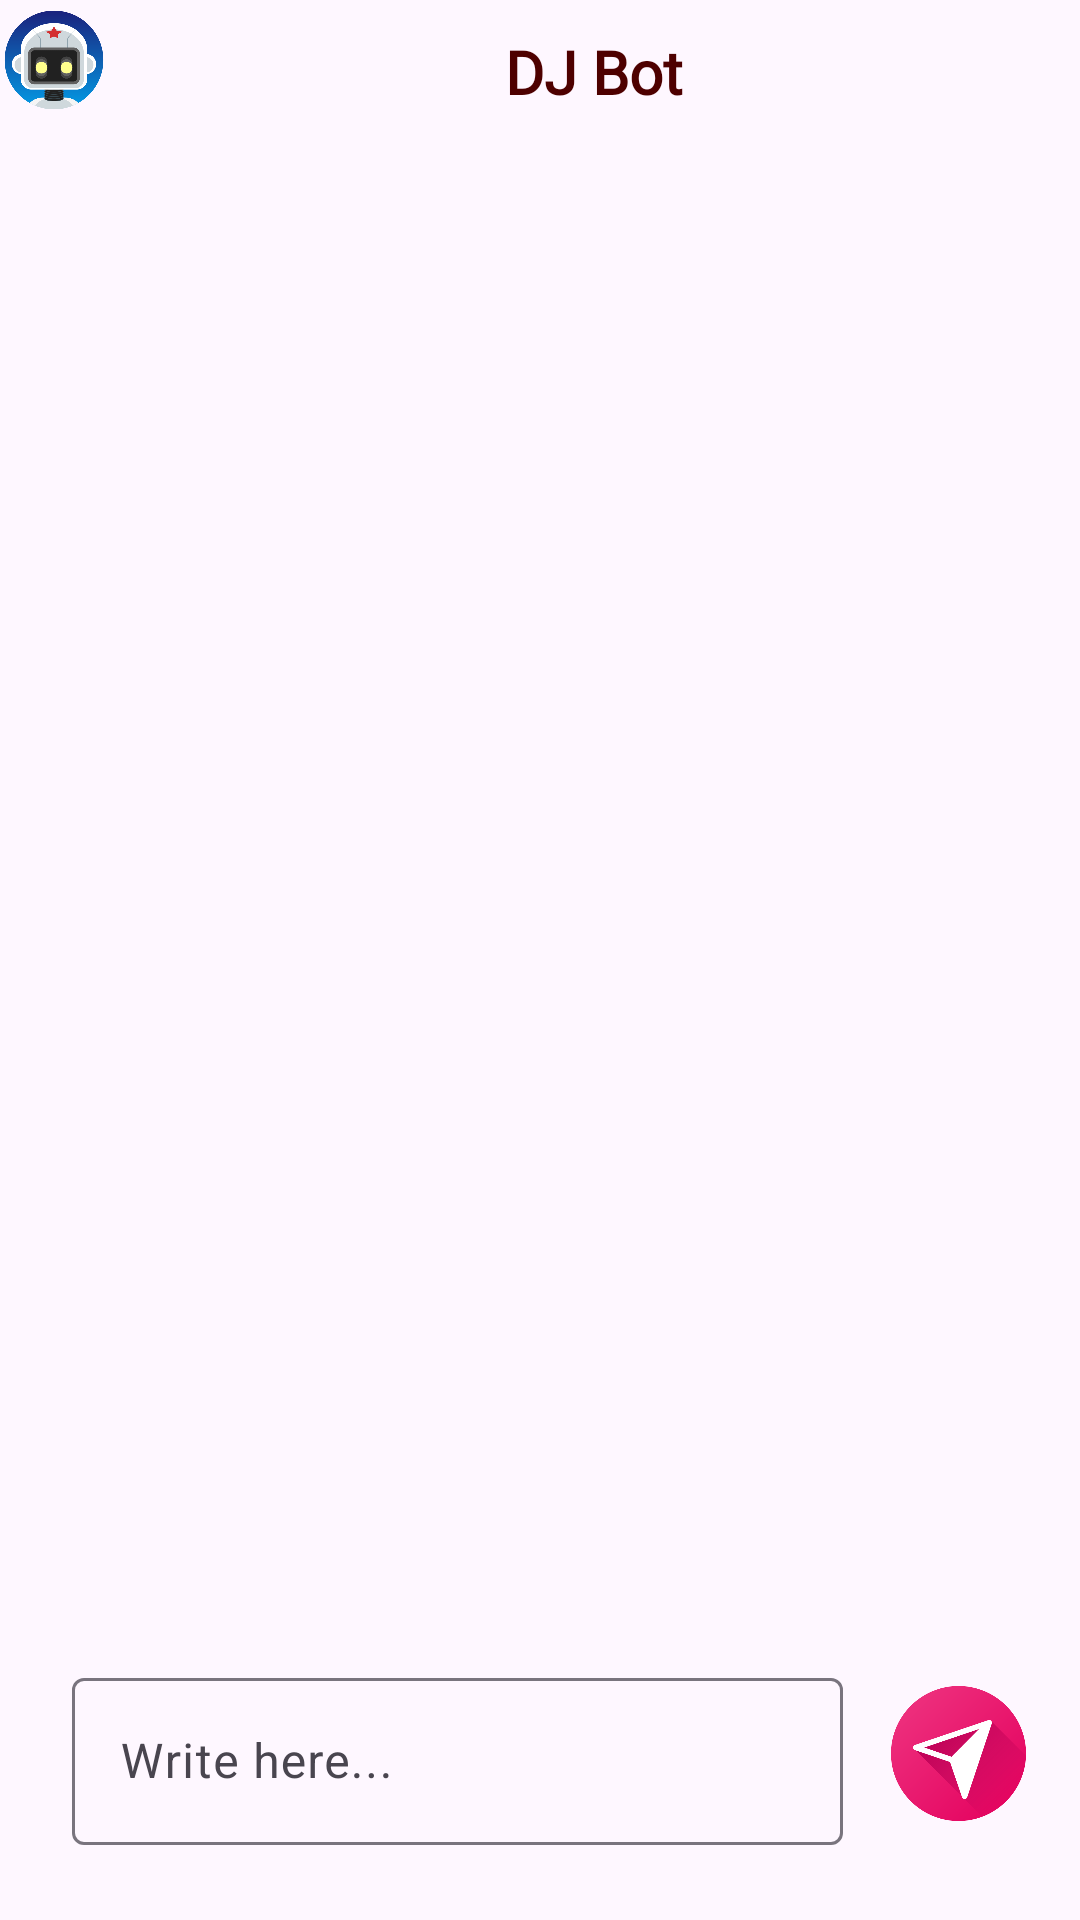

The Android layout XML behind this screen, and the referenced resources:
<!-- AndroidManifest.xml: application theme Theme.DJBot -->
<!-- res/layout/activity_chat.xml -->
<?xml version="1.0" encoding="utf-8"?>
<androidx.constraintlayout.widget.ConstraintLayout xmlns:android="http://schemas.android.com/apk/res/android"
    xmlns:app="http://schemas.android.com/apk/res-auto"
    xmlns:tools="http://schemas.android.com/tools"
    android:id="@+id/main"
    android:layout_width="match_parent"
    android:layout_height="match_parent"
    tools:context=".ChatActivity">


    <LinearLayout
        android:id="@+id/textView"
        android:layout_width="match_parent"
        android:layout_height="wrap_content"
        android:layout_gravity="center|center_horizontal"
        android:fontFamily="@font/nosifer"
        android:gravity="center"
        android:text="DJ Bot"
        android:layout_marginTop="8dp"
        android:textColor="#4E0000"
        android:textSize="30sp"
        android:textStyle="bold">

        <ImageView
            android:layout_width="36dp"
            android:layout_height="36dp"
            android:src="@drawable/logo"
            />
        <TextView
            android:layout_width="match_parent"
            android:layout_height="36dp"
            android:gravity="center"
            android:textSize="20sp"
            android:fontFamily="@font/nosifer"
            android:textColor="#4E0000"
            android:layout_marginTop="4dp"
            android:text="DJ Bot"
            android:textStyle="bold" />
    </LinearLayout>

    <androidx.constraintlayout.widget.ConstraintLayout
        android:id="@+id/constraintLayout"
        android:layout_width="match_parent"
        android:layout_height="wrap_content"
        android:padding="8dp"
        app:layout_constraintBottom_toBottomOf="parent"
        app:layout_constraintEnd_toEndOf="parent"
        app:layout_constraintStart_toStartOf="parent">

        <ImageView
            android:id="@+id/sendbtn"
            android:layout_width="45dp"
            android:layout_height="45dp"
            android:layout_marginRight="10dp"
            android:padding="0dp"
            android:src="@drawable/sendnew"
            app:layout_constraintBottom_toBottomOf="parent"
            app:layout_constraintEnd_toEndOf="parent"
            app:layout_constraintTop_toTopOf="parent" />

        <com.google.android.material.textfield.TextInputLayout
            style="@style/Widget.Material3.TextInputEditText.OutlinedBox"
            android:layout_width="0dp"
            android:layout_height="wrap_content"
            app:layout_constraintEnd_toStartOf="@+id/sendbtn"
            app:layout_constraintStart_toStartOf="parent"
            app:layout_constraintTop_toTopOf="parent">

            <com.google.android.material.textfield.TextInputEditText
                android:id="@+id/write_here"
                android:layout_width="match_parent"
                android:layout_height="wrap_content"
                android:hint="Write here..."
                android:textColor="@color/black"

                android:textColorHint="#7E7D7D"
                android:textColorLink="#700101" />

        </com.google.android.material.textfield.TextInputLayout>


    </androidx.constraintlayout.widget.ConstraintLayout>

    <androidx.recyclerview.widget.RecyclerView
        android:id="@+id/resulttv"
        android:layout_width="match_parent"
        android:layout_height="0dp"
        android:layout_margin="8dp"
        tools:listitem="@layout/chatrightitem"
        app:layout_constraintBottom_toTopOf="@+id/constraintLayout"
        app:layout_constraintEnd_toEndOf="parent"
        app:layout_constraintStart_toEndOf="parent"
        app:layout_constraintTop_toBottomOf="@+id/textView"/>


</androidx.constraintlayout.widget.ConstraintLayout>
<!-- res/layout/chatrightitem.xml (included above) -->
<layout xmlns:android="http://schemas.android.com/apk/res/android">
    <RelativeLayout
        android:layout_width="match_parent"
        android:layout_height="wrap_content">

        <RelativeLayout
            android:id="@+id/btnconti"
            android:layout_width="match_parent"
            android:layout_height="wrap_content"
            android:layout_marginStart="7dp"
            android:layout_marginEnd="7dp"
            android:layout_marginBottom="7dp">

            <TextView
                android:id="@+id/show_message"
                android:layout_width="wrap_content"
                android:layout_height="wrap_content"
                android:layout_centerVertical="true"
                android:layout_marginLeft="12dp"
                android:layout_marginTop="12dp"
                android:layout_marginRight="7dp"
                android:layout_toLeftOf="@+id/sendbtn"
                android:background="@drawable/red_back"
                android:paddingLeft="7dp"
                android:paddingTop="10dp"
                android:paddingRight="7dp"
                android:paddingBottom="10dp"
                android:text="Solve Your queries with DJ Bot"
                android:textColor="@color/white"
                android:textSize="14sp"
                android:textStyle="bold" />

            <ImageView
                android:id="@+id/sendbtn"
                android:layout_width="30dp"
                android:layout_height="30dp"
                android:layout_alignParentRight="true"
                android:padding="5dp"
                android:src="@drawable/user" />
        </RelativeLayout>
    </RelativeLayout>
</layout>
<!-- resources referenced by this layout -->
<resources>
  <!-- drawable logo: png bitmap (drawable, 42120 bytes) -->
  <!-- drawable red_back: jpg bitmap (drawable, 245819 bytes) -->
  <!-- drawable sendnew: png bitmap (drawable, 37092 bytes) -->
  <style name="Theme.DJBot" parent="Base.Theme.DJBot" />
  <style name="Base.Theme.DJBot" parent="Theme.Material3.DayNight.NoActionBar">
          
          
  
      </style>
  <!-- not gathered from this repository: default colours our renderer supplied (Android Studio template values) -->
  <color name="black">#FF000000</color>
  <color name="white">#FFFFFFFF</color>
</resources>
